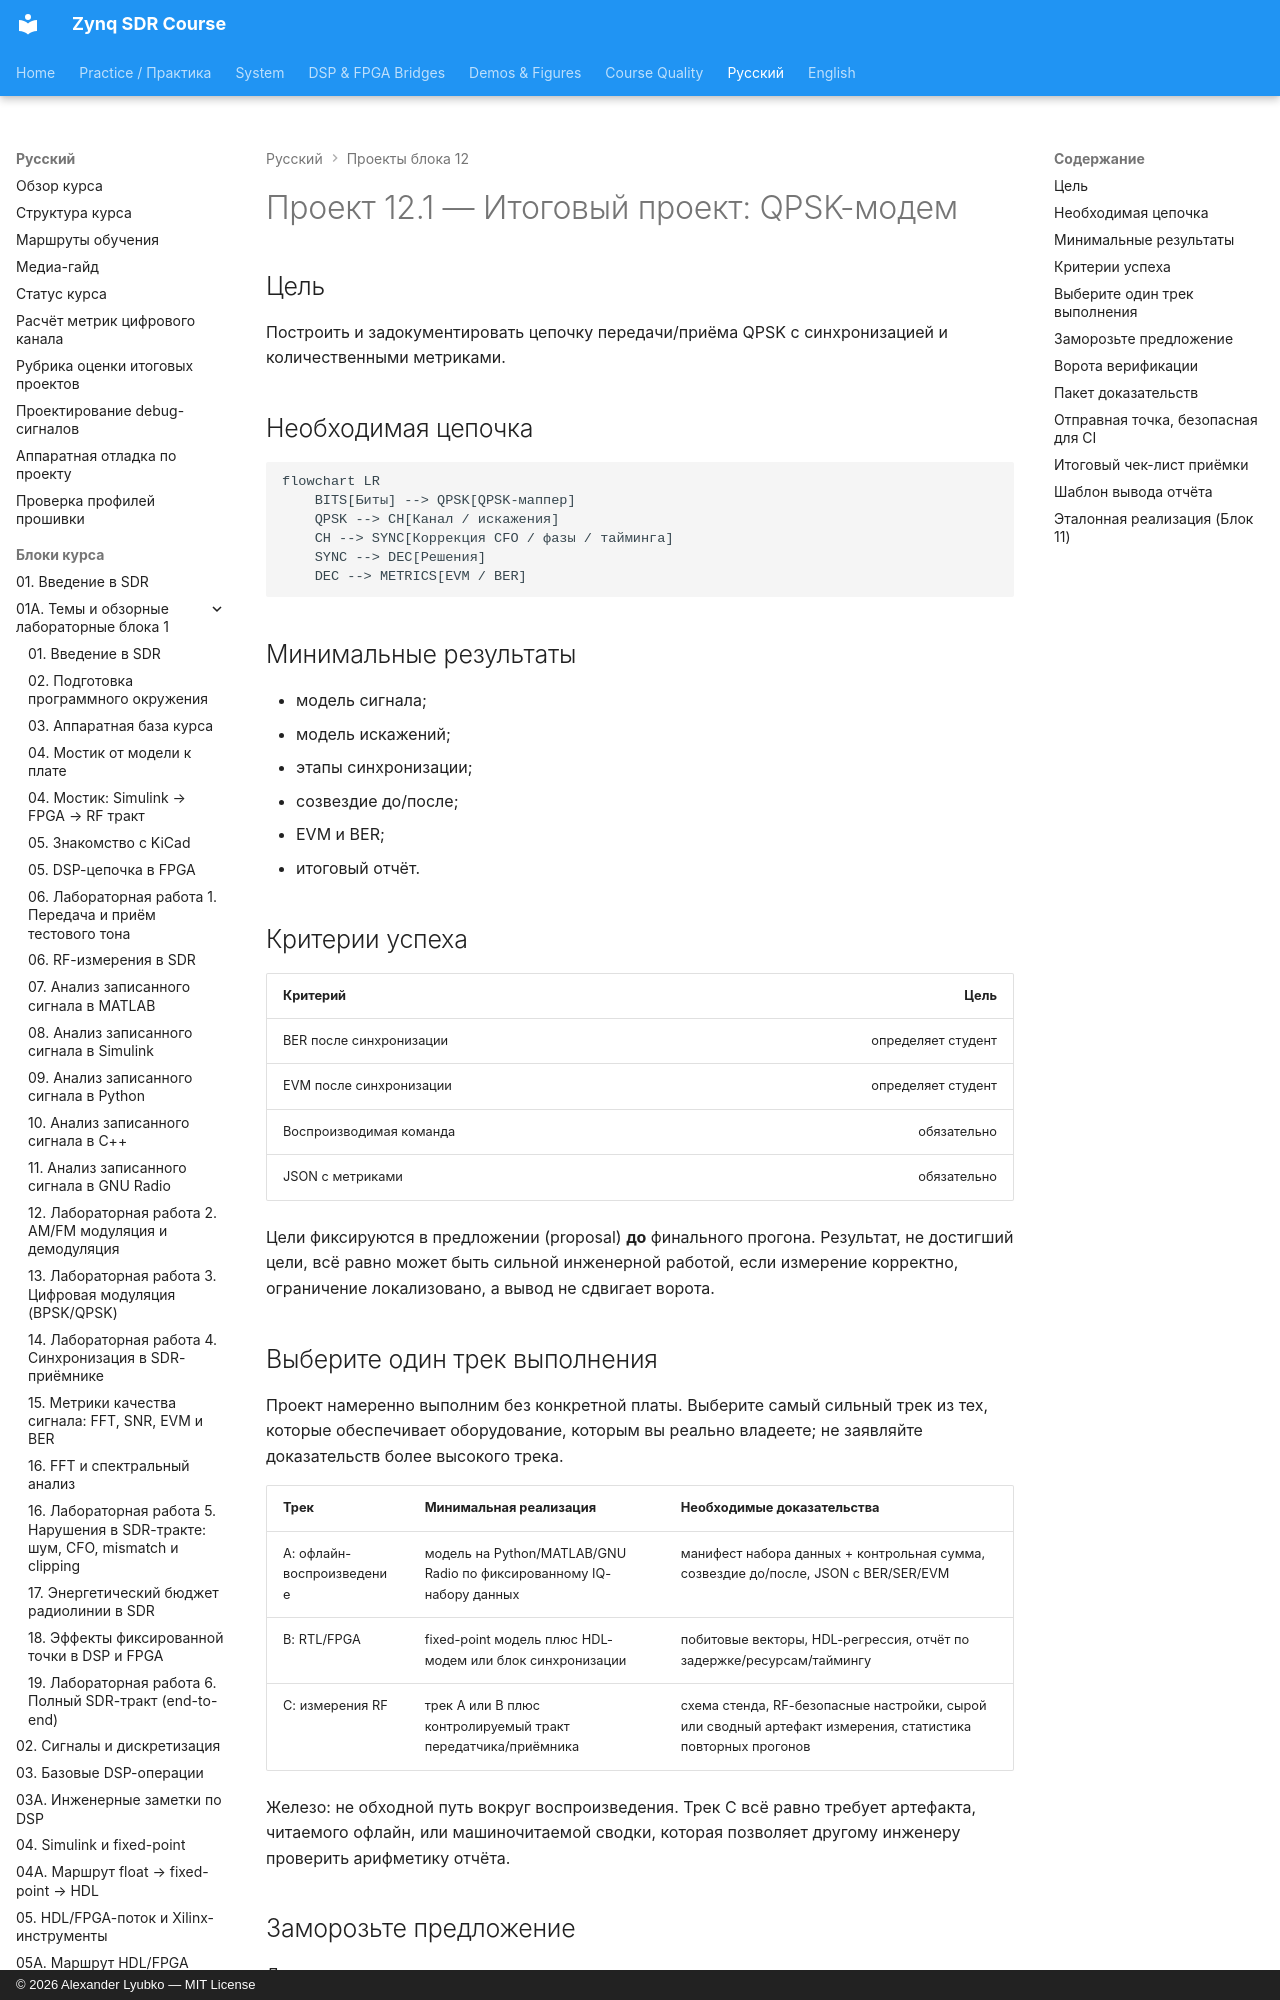

repository: Lay007/zynq-sdr-course · page: ru/labs/project-12-1-qpsk-modem-final-project/index.html · generator: mkdocs · copyright: © 2026 Alexander Lyubko — MIT License

# Проект 12.1 — Итоговый проект: QPSK-модем

## Цель

Построить и задокументировать цепочку передачи/приёма QPSK с синхронизацией и количественными метриками.

## Необходимая цепочка

```mermaid
flowchart LR
    BITS[Биты] --> QPSK[QPSK-маппер]
    QPSK --> CH[Канал / искажения]
    CH --> SYNC[Коррекция CFO / фазы / тайминга]
    SYNC --> DEC[Решения]
    DEC --> METRICS[EVM / BER]
```

## Минимальные результаты

- модель сигнала;
- модель искажений;
- этапы синхронизации;
- созвездие до/после;
- EVM и BER;
- итоговый отчёт.

## Критерии успеха

| Критерий | Цель |
|---|---:|
| BER после синхронизации | определяет студент |
| EVM после синхронизации | определяет студент |
| Воспроизводимая команда | обязательно |
| JSON с метриками | обязательно |

Цели фиксируются в предложении (proposal) **до** финального прогона. Результат, не достигший цели, всё равно может быть сильной инженерной работой, если измерение корректно, ограничение локализовано, а вывод не сдвигает ворота.
